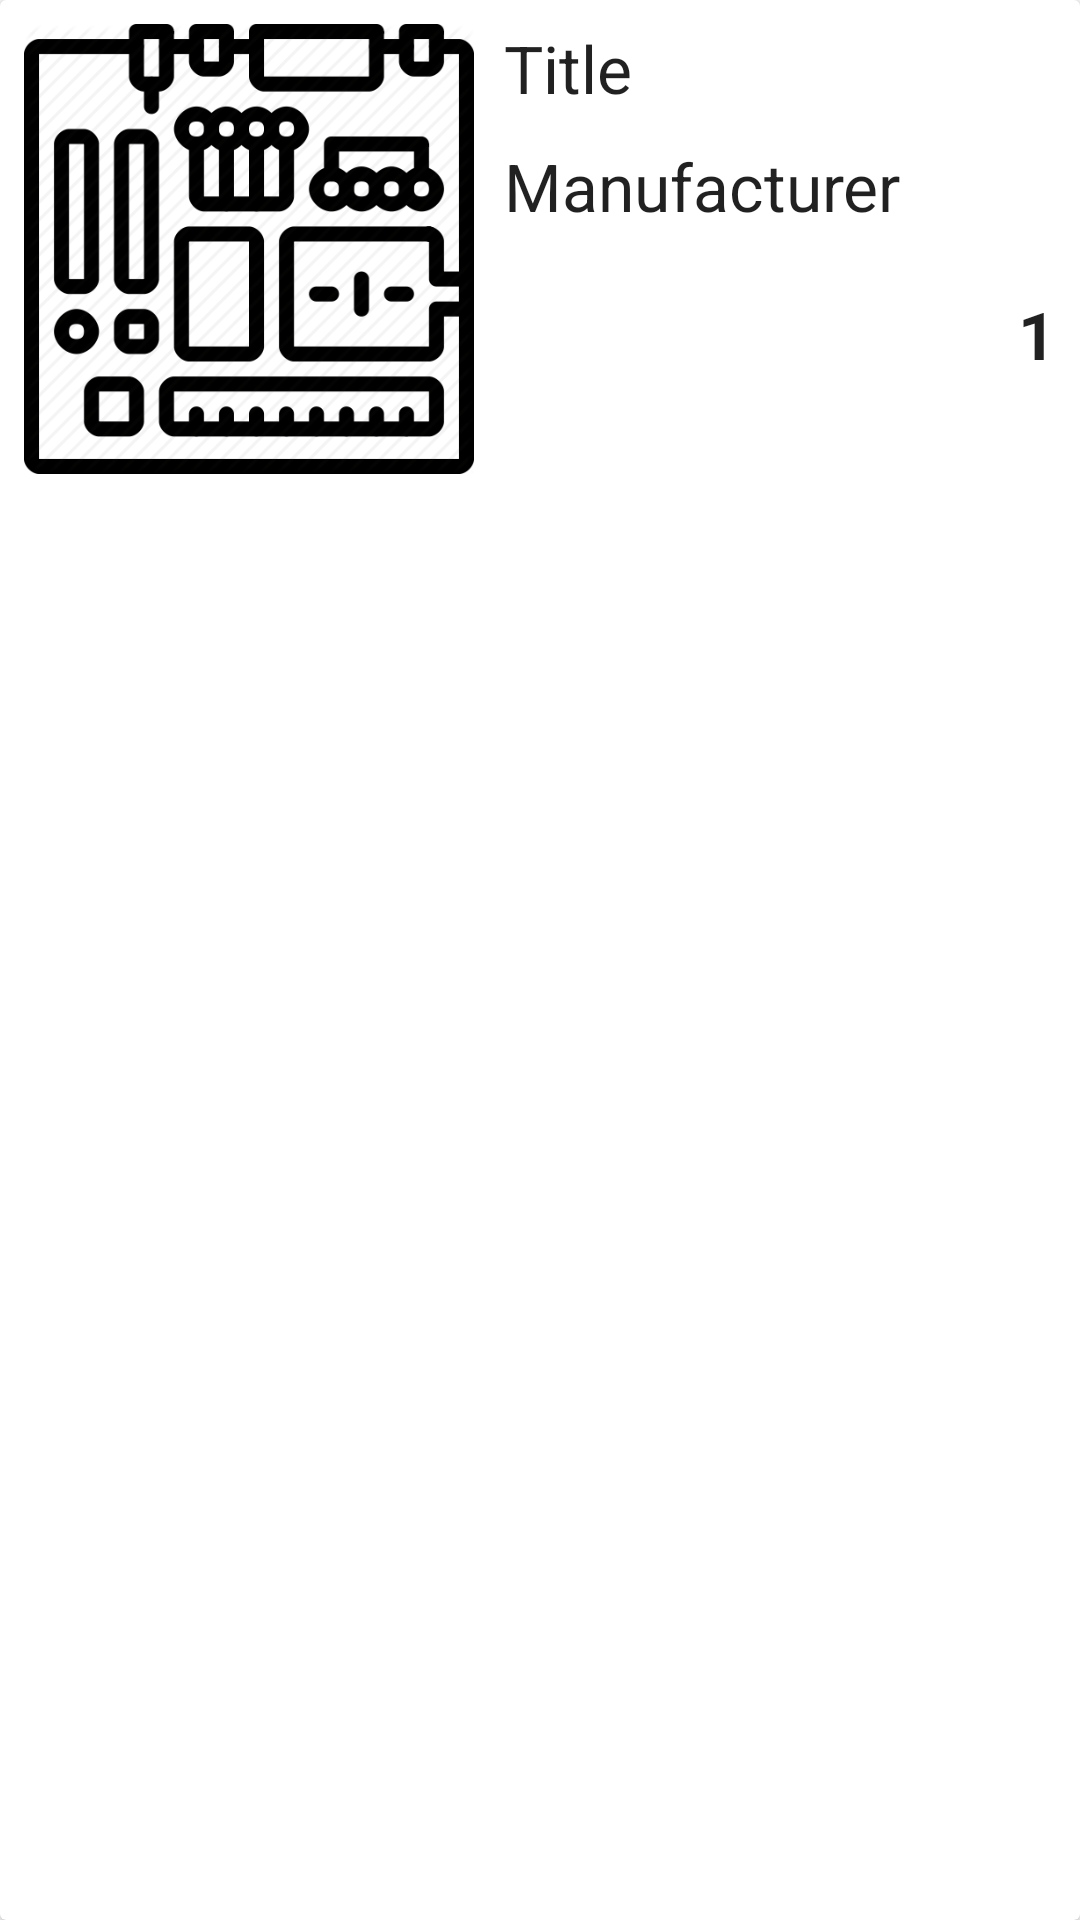

Reconstruct the res/layout file that produces this screen, plus the resources it refers to.
<!-- AndroidManifest.xml: application theme Theme.CompartyApp -->
<!-- res/layout/component_item.xml -->
<?xml version="1.0" encoding="utf-8"?>
<androidx.cardview.widget.CardView xmlns:android="http://schemas.android.com/apk/res/android"
    android:id="@+id/cardView"
    android:layout_width="match_parent"
    android:layout_height="wrap_content"
    android:layout_marginEnd="8dp"
    android:layout_marginStart="8dp"
    android:layout_marginTop="8dp">

    <RelativeLayout
        android:layout_width="wrap_content"
        android:layout_height="wrap_content"
        android:padding="8dp"
        android:id="@+id/list_root">

        
        
        
        
        
        
        
        

        <ImageView
            android:layout_width="150dp"
            android:layout_height="150dp"
            android:id="@+id/imageViewImage"
            android:src="@drawable/componentdefault"
            android:scaleType="fitStart"
            android:layout_alignParentStart="true"
            android:layout_marginRight="10dp">
        </ImageView>


        
        
        
        
        
        
        
        
        
        
        

        <TextView
            android:id="@+id/text_view_title"
            android:layout_width="wrap_content"
            android:layout_height="wrap_content"
            android:text="Title"
            android:maxLines="2"
            android:layout_toRightOf="@id/imageViewImage"
            android:ellipsize="end"
            android:textAppearance="@style/TextAppearance.AppCompat.Large">
        </TextView>


        <TextView
            android:id="@+id/text_view_manufacturer"
            android:layout_width="wrap_content"
            android:layout_marginTop="10dp"
            android:layout_height="wrap_content"
            android:layout_toRightOf="@id/imageViewImage"
            android:layout_below="@id/text_view_title"
            android:text="Manufacturer"
            android:textAppearance="@style/TextAppearance.AppCompat.Large">
        </TextView>

        <TextView
            android:id="@+id/text_view_productType"
            android:layout_marginTop="20dp"
            android:layout_width="wrap_content"
            android:layout_height="wrap_content"
            android:layout_toRightOf="@id/imageViewImage"
            android:layout_below="@id/text_view_manufacturer"
            android:text="ProductType"
            android:visibility="invisible"
            android:textAppearance="@style/TextAppearance.AppCompat.Large">
        </TextView>

        <TextView
            android:id="@+id/text_view_price"
            android:layout_width="wrap_content"
            android:layout_height="wrap_content"
            android:layout_marginTop="20dp"
            android:layout_alignParentEnd="true"
            android:layout_below="@id/text_view_manufacturer"
            android:text="1"
            android:textStyle="bold"
            android:textAppearance="@style/TextAppearance.AppCompat.Large">
        </TextView>

        <TextView
            android:layout_width="match_parent"
            android:layout_height="wrap_content"
            android:visibility="invisible"
            android:id="@+id/text_view_description">
        </TextView>
        
    </RelativeLayout>

</androidx.cardview.widget.CardView>
<!-- resources referenced by this layout -->
<resources>
  <!-- drawable componentdefault: png bitmap (drawable-v24, 41208 bytes) -->
  <!-- drawable intelcorei79700k: jpg bitmap (drawable-v24, 19879 bytes) -->
  <style name="Theme.CompartyApp" parent="Theme.MaterialComponents.DayNight.DarkActionBar">
          
          <item name="colorPrimary">@color/purple_500</item>
          <item name="colorPrimaryVariant">@color/purple_700</item>
          <item name="colorOnPrimary">@color/white</item>
          
          <item name="colorSecondary">@color/teal_200</item>
          <item name="colorSecondaryVariant">@color/teal_700</item>
          <item name="colorOnSecondary">@color/black</item>
          
          <item name="android:statusBarColor" tools:targetApi="l">?attr/colorPrimaryVariant</item>
          
      </style>
  <!-- not gathered from this repository: default colours our renderer supplied (Android Studio template values) -->
  <color name="purple_500">#FF6200EE</color>
  <color name="purple_700">#FF3700B3</color>
  <color name="teal_200">#FF03DAC5</color>
  <color name="teal_700">#FF018786</color>
  <color name="black">#FF000000</color>
  <color name="white">#FFFFFFFF</color>
</resources>
